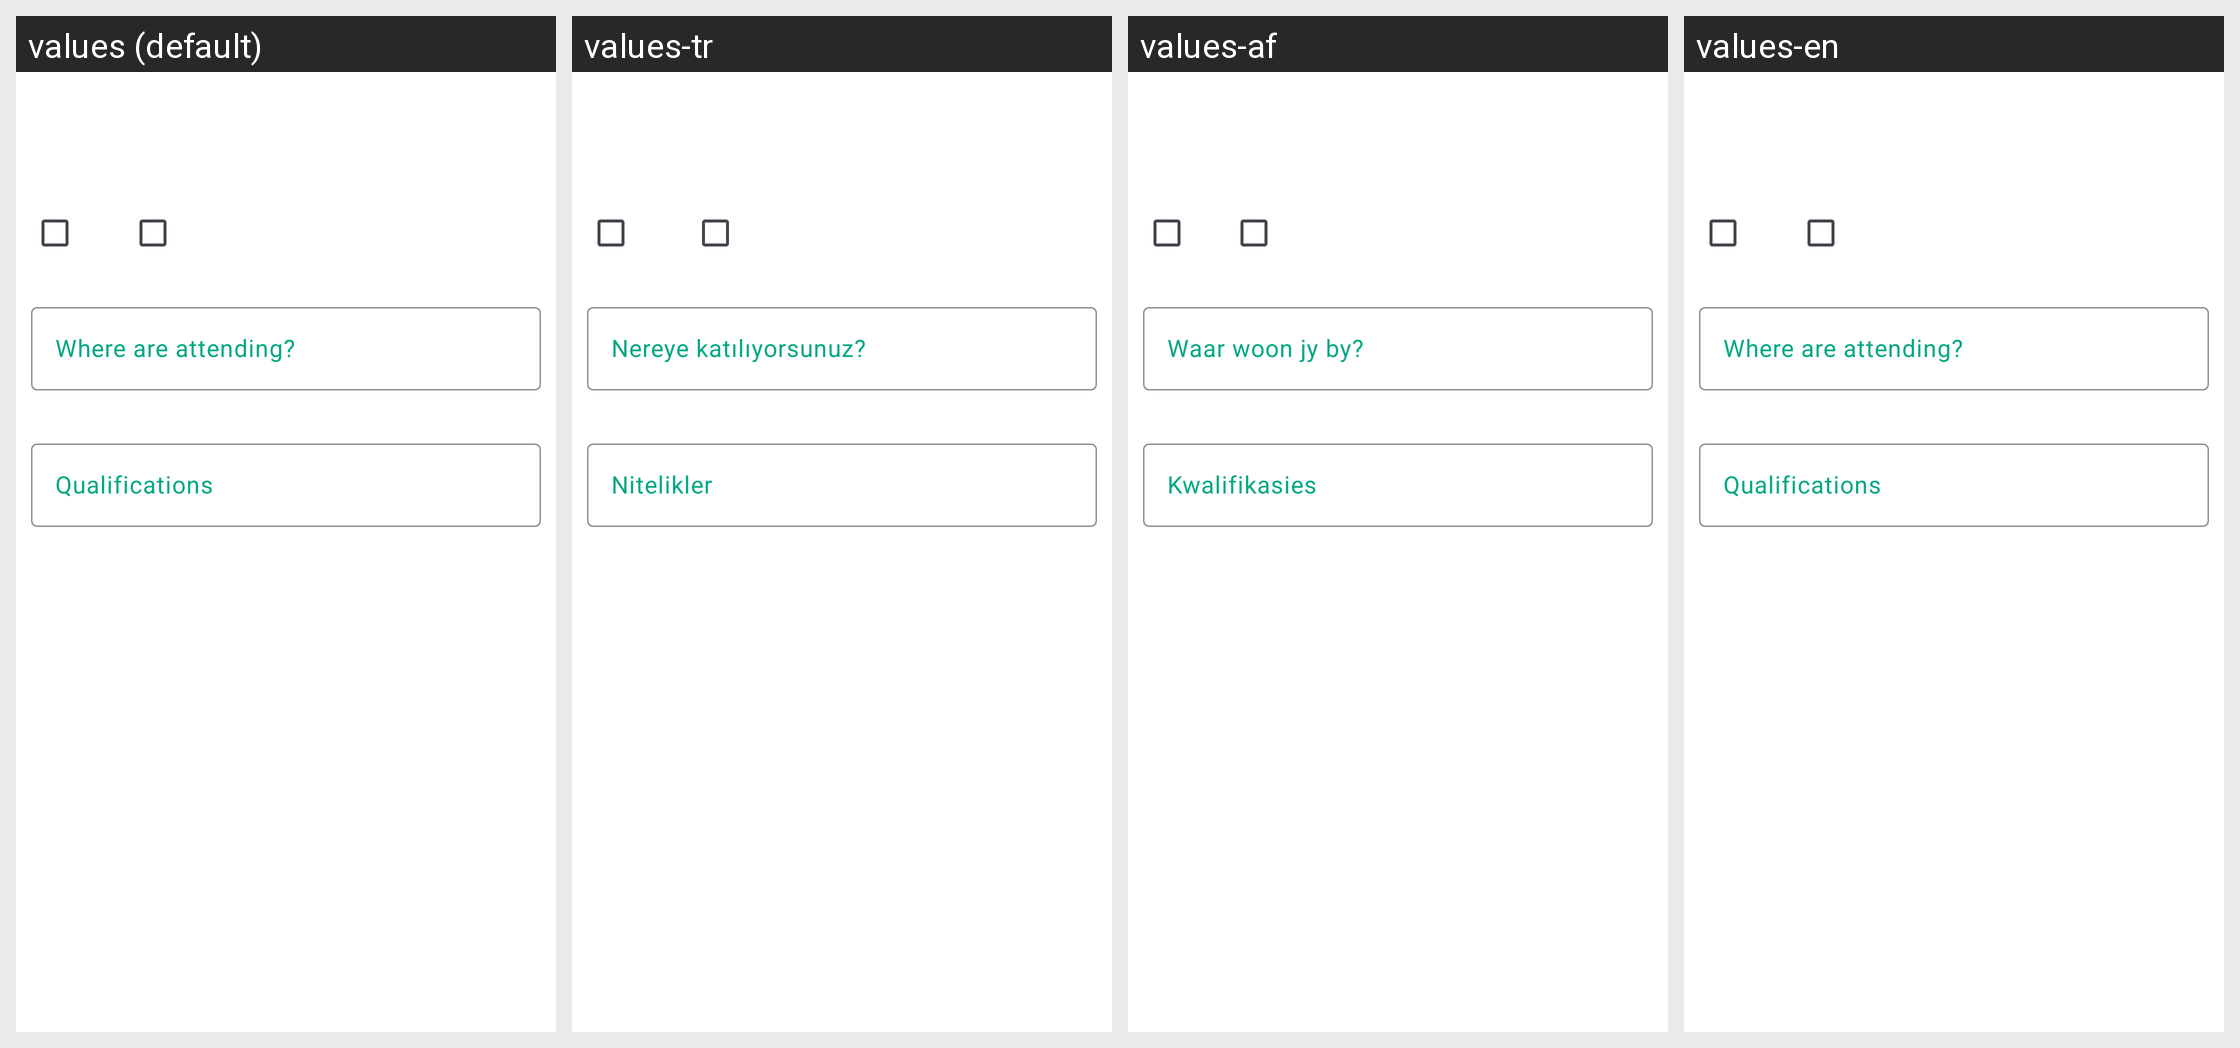

Translations of the strings shown on this Android screen, per locale in the grid:
Android screen res/layout/fragment_education_information.xml rendered under 4 locales, left to right: values (default), values-tr, values-af, values-en. Device: Nexus 5 (rendered at 1080×1920; each locale shown at half size, 540×960, under a caption strip naming it); theme Theme.InterDate.
Other locales in the repository, not shown: values-cs, values-de, values-es, values-it, values-ja, values-ko, values-pl, values-pt, values-ru.
Strings drawn on this screen, with the default value and each locale's value (text and hints the layout hard-codes, and strings that could not be matched under every locale, appear in the picture but are not listed):

where_are_you_attending
  values: Where are attending?
  values-tr: Nereye katılıyorsunuz?
  values-af: Waar woon jy by?
  values-en: Where are attending?

qualifications
  values: Qualifications
  values-tr: Nitelikler
  values-af: Kwalifikasies
  values-en: Qualifications
